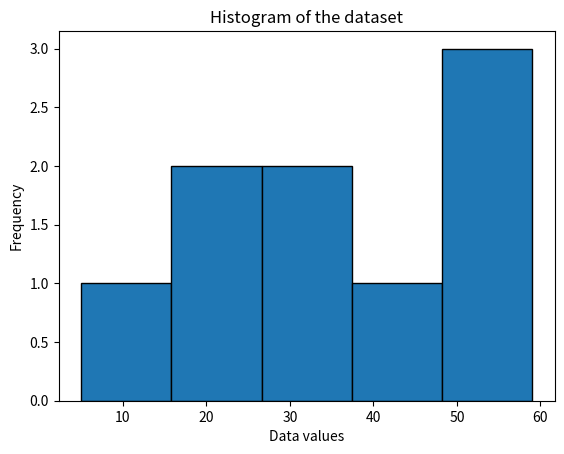

Recreate this plot in Python.
import numpy as np
import pandas as pd
import matplotlib.pyplot as plt

dataset=[23,34,5,23,54,53,32,43,59]
print("DATASET:",dataset)

#Previous day revision
#Find mean value of the dataset
mean=np.mean(dataset)
print("Mean value of the dataset:",mean)

#Find median value of the dataset
median=np.median(dataset)
print("Median value of the dataset:",median)

#Find mode value of the dataset
mode=np.bincount(dataset).argmax()
print("Mode value of the dataset:",mode)

#Find variance value of the dataset
#Population Variance
variance=np.var(dataset)
print("Population variance value of the dataset:",variance)
#Sample Variance
variance_sample=np.var(dataset,ddof=1)
print("Sample variance value of the dataset:",variance_sample)

#Find standard deviation value of the dataset
#Population Standard Deviation
std_dev=np.std(dataset)
print("Population Standard Deviation value of the dataset:",std_dev)
#Sample Standard deviation
std_dev_sample=np.std(dataset,ddof=1)
print("Sample Standard deviation value of the dataset:",std_dev_sample)

df=pd.DataFrame({"Dataset":dataset})
print("Pandas variance:")
print(df.var())

print("Pandas standard deviation:")
print(df.std())

#Histogram
plt.hist(dataset,bins=5,edgecolor='black')
plt.title("Histogram of the dataset")
plt.xlabel("Data values")
plt.ylabel("Frequency")
plt.savefig("Histogram_output.png")
plt.show()
